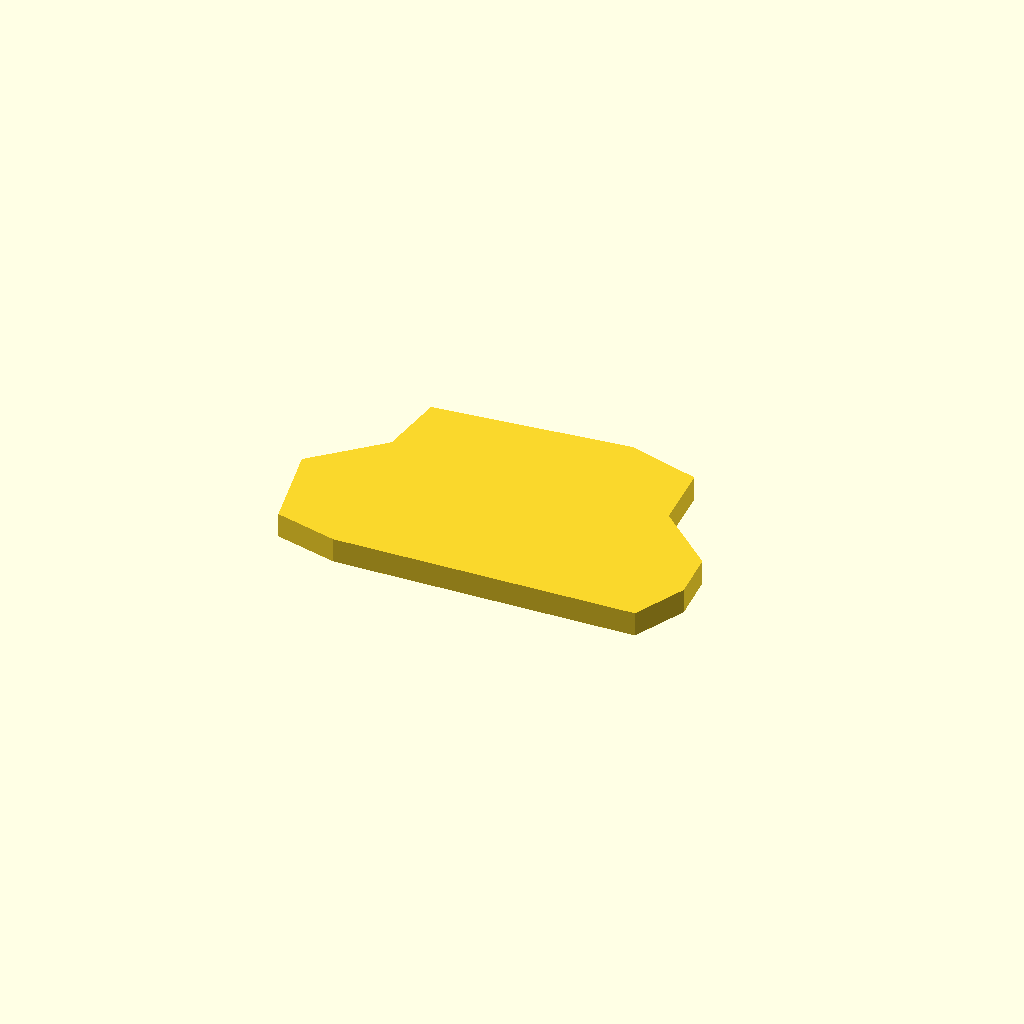
Cell 1: rendered with the file's own defaults.
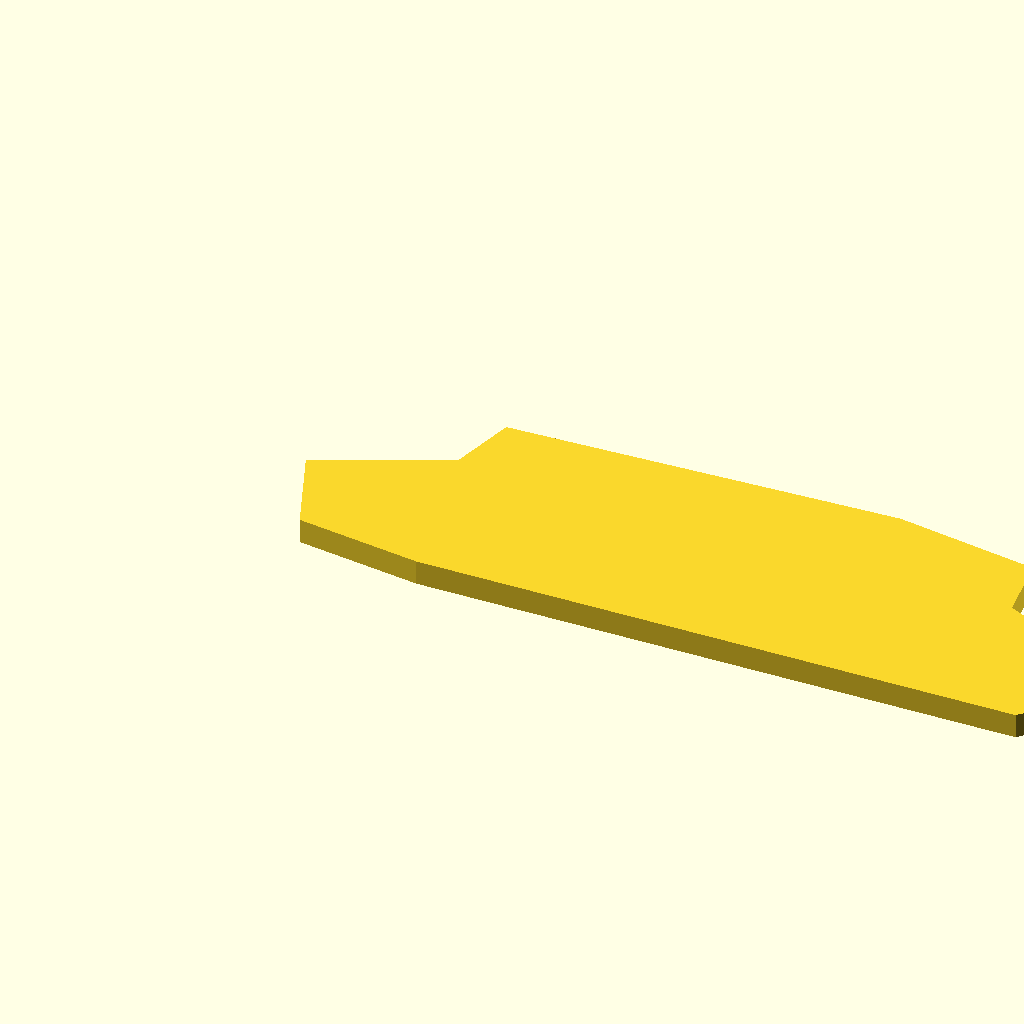
Cell 2: width = 252 (everything else at default).
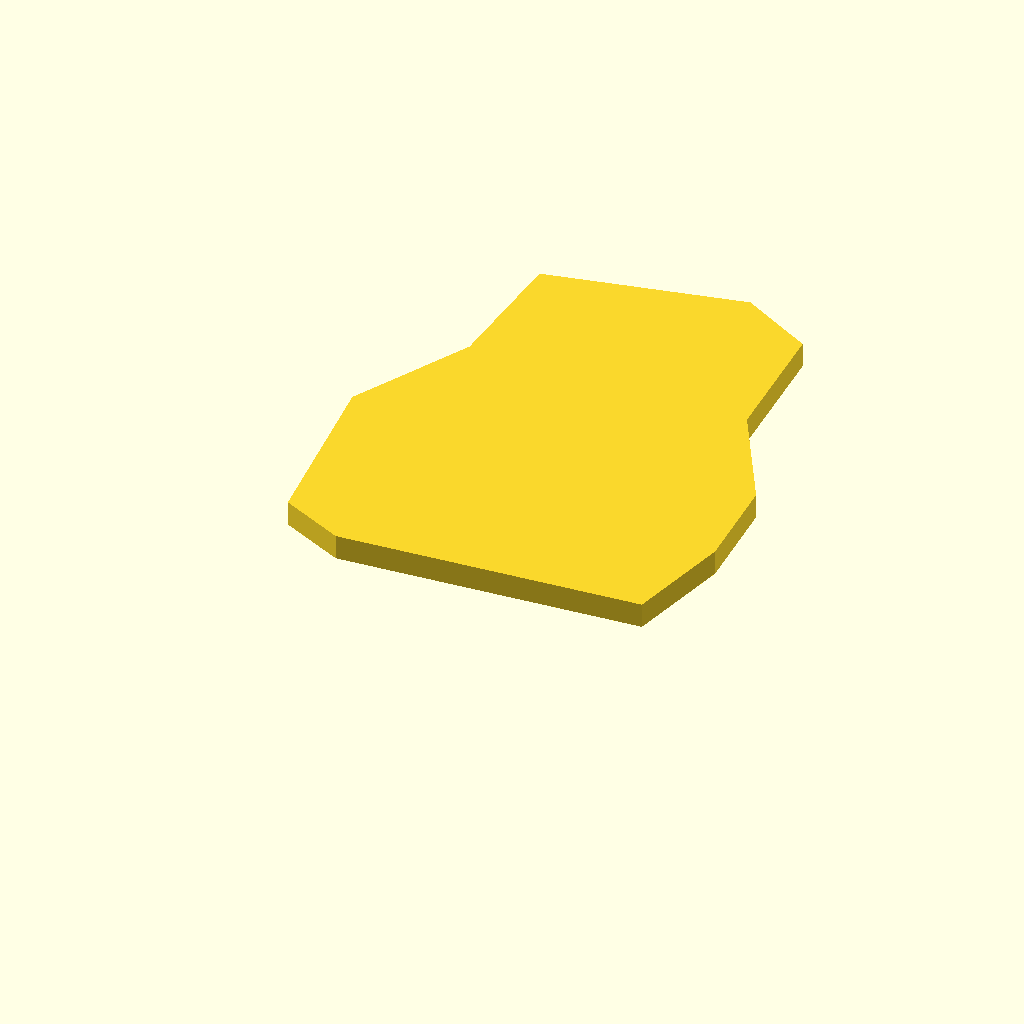
Cell 3: the same model with height = 157.66.
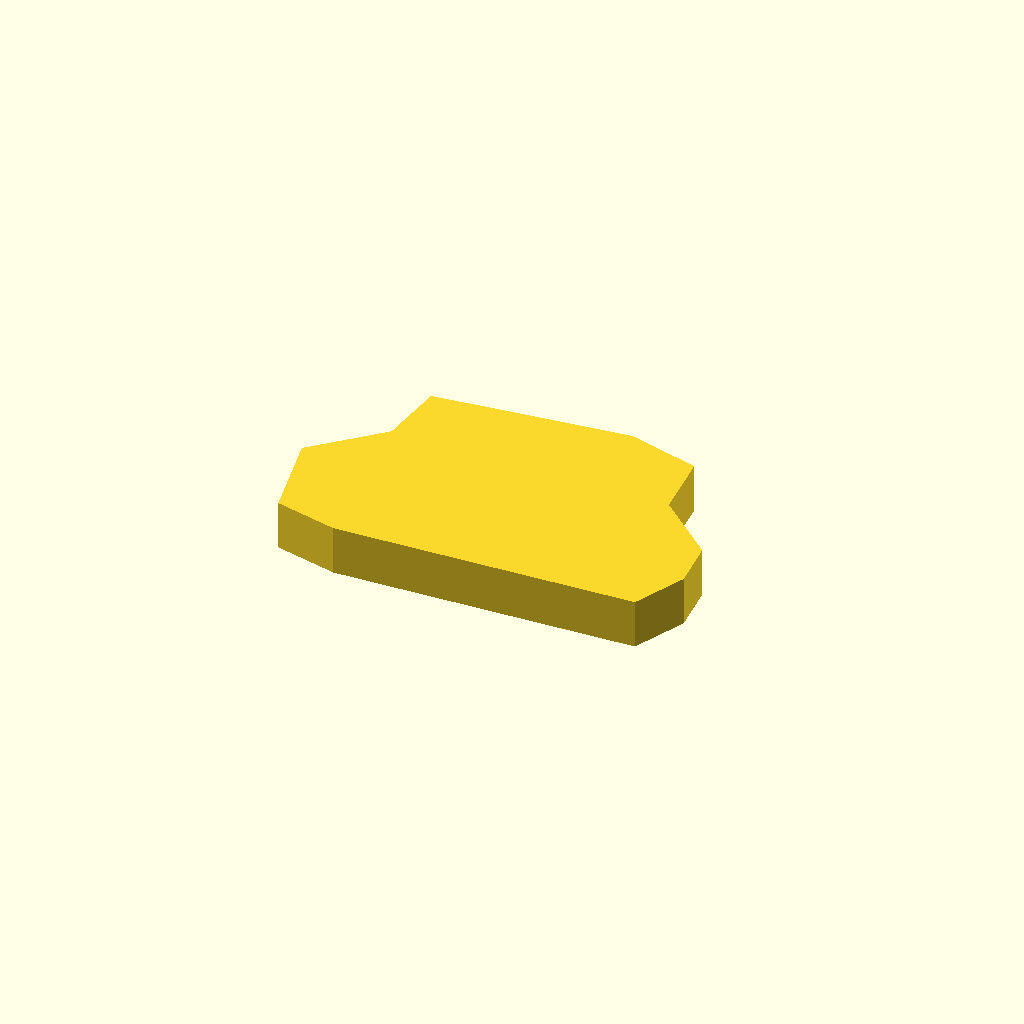
Cell 4: the same model with thickness = 15.04.
All cells are drawn from one camera (rotation 55°, 0°, 25°, orthographic, colour scheme Cornfield), so only the parameter changes between them.
The OpenSCAD source (docs/brep/bench-eval/followup/aborted-environment-run/retained-results/8dde757a99ae/attempt-01/model.scad):
/* doodle-meta {"version":1,"parameters":{"width":{"label":"Overall width","description":"Changes the body width","unit":"mm","feature":"body_width"},"height":{"label":"Overall height","description":"Changes the body height","unit":"mm","feature":"body_height"},"thickness":{"label":"Plate thickness","description":"Changes the plate thickness","unit":"mm","feature":"body_thickness"},"slot_count":{"label":"Grille slot count","description":"Number of vertical grille slots","unit":"count","feature":"grille_slots"},"slot_width":{"label":"Grille slot width","description":"Width of each vertical grille slot","unit":"mm","feature":"grille_slots"},"slot_height":{"label":"Grille slot height","description":"Height of each vertical grille slot","unit":"mm","feature":"grille_slots"},"headlight_diameter":{"label":"Headlight diameter","description":"Diameter of the circular headlight cutouts","unit":"mm","feature":"headlights"}},"features":{"body_width":{"kind":"dimension","axis":"x","label":"Overall width"},"body_height":{"kind":"dimension","axis":"z","label":"Overall height"},"body_thickness":{"kind":"dimension","axis":"y","label":"Plate thickness"},"grille_slots":{"kind":"region","label":"Grille slots","min":[{"parameter":"width","scale":0.2895,"offset":0},{"parameter":"thickness","scale":0,"offset":0},{"parameter":"height","scale":0.1324,"offset":0}],"max":[{"parameter":"width","scale":0.7084,"offset":0},{"parameter":"thickness","scale":1,"offset":0},{"parameter":"height","scale":0.7417,"offset":0}]},"headlights":{"kind":"region","label":"Headlights","min":[{"parameter":"width","scale":0.0927,"offset":0},{"parameter":"thickness","scale":0,"offset":0},{"parameter":"height","scale":0.4893,"offset":0}],"max":[{"parameter":"width","scale":0.9035,"offset":0},{"parameter":"thickness","scale":1,"offset":0},{"parameter":"height","scale":0.7509,"offset":0}]}}} */

// Parameters
width = 126.0;
height = 78.83;
thickness = 7.52;
slot_count = 7;
slot_width = 5.1;
slot_height = 48.0;
headlight_diameter = 20.0;

// Derived constants (not user-editable)
eps = 0.1;
slot_pitch = 16.0;
slot_center_x = width / 2.0;
slot_center_z = height * 0.437;
headlight_center_z = height * 0.6217;
headlight_center_x_left = width * 0.1747;
headlight_center_x_right = width * 0.8253;

// Outer profile polygon in XZ plane (normalized u, v)
// u maps to +X, v maps to -Z (v=0 is top, v=1 is bottom)
outer_profile_uv = [
    [0.0097, 0.5785],
    [0.0521, 0.9202],
    [0.2027, 0.9787],
    [0.9267, 0.9417],
    [0.9865, 0.7385],
    [0.9768, 0.5509],
    [0.8359, 0.3478],
    [0.8243, 0.0954],
    [0.6524, 0.0185],
    [0.1833, 0.0954],
    [0.1622, 0.3509]
];

// Convert normalized UV to CAD coordinates (X, Z)
function uv_to_xz(u, v) = [u * width, (1.0 - v) * height];

// Generate polygon points for the outer profile
function generate_outer_polygon() = [
    for (i = [0 : len(outer_profile_uv) - 1])
        uv_to_xz(outer_profile_uv[i][0], outer_profile_uv[i][1])
];

// Module for the main grille body
module grille_body() {
    polygon_points = generate_outer_polygon();
    linear_extrude(height = thickness, center = true) {
        polygon(polygon_points);
    }
}

// Module for a single vertical slot cutter
// Cuts along Y axis (through the plate)
module slot_cutter(x_center, z_center, w, h) {
    translate([x_center, 0, z_center]) {
        // Rotate so cylinder axis is along Y
        rotate([90, 0, 0]) {
            cylinder(h = thickness + 2 * eps, r = w / 2.0, center = true);
        }
    }
}

// Module for a single circular headlight cutter
// Cuts along Y axis (through the plate)
module headlight_cutter(x_center, z_center, d) {
    translate([x_center, 0, z_center]) {
        // Rotate so cylinder axis is along Y
        rotate([90, 0, 0]) {
            cylinder(h = thickness + 2 * eps, r = d / 2.0, center = true);
        }
    }
}

// Main design instantiation
difference() {
    // 1. Positive Body
    grille_body();

    // 2. Subtractive Cutters
    
    // Grille Slots (7 vertical slots)
    for (i = [0 : slot_count - 1]) {
        // Calculate X position for each slot
        // Centered around width/2
        slot_x = slot_center_x + (i - (slot_count - 1) / 2.0) * slot_pitch;
        slot_cutter(slot_x, slot_center_z, slot_width, slot_height);
    }

    // Headlights (Left and Right)
    headlight_cutter(headlight_center_x_left, headlight_center_z, headlight_diameter);
    headlight_cutter(headlight_center_x_right, headlight_center_z, headlight_diameter);
}
Customizer parameters (derived from the source; name, type, default, range or options):
width: number, default 126
height: number, default 78.83
thickness: number, default 7.52
slot_count: number, default 7
slot_width: number, default 5.1
slot_height: number, default 48
headlight_diameter: number, default 20
eps: number, default 0.1
slot_pitch: number, default 16
